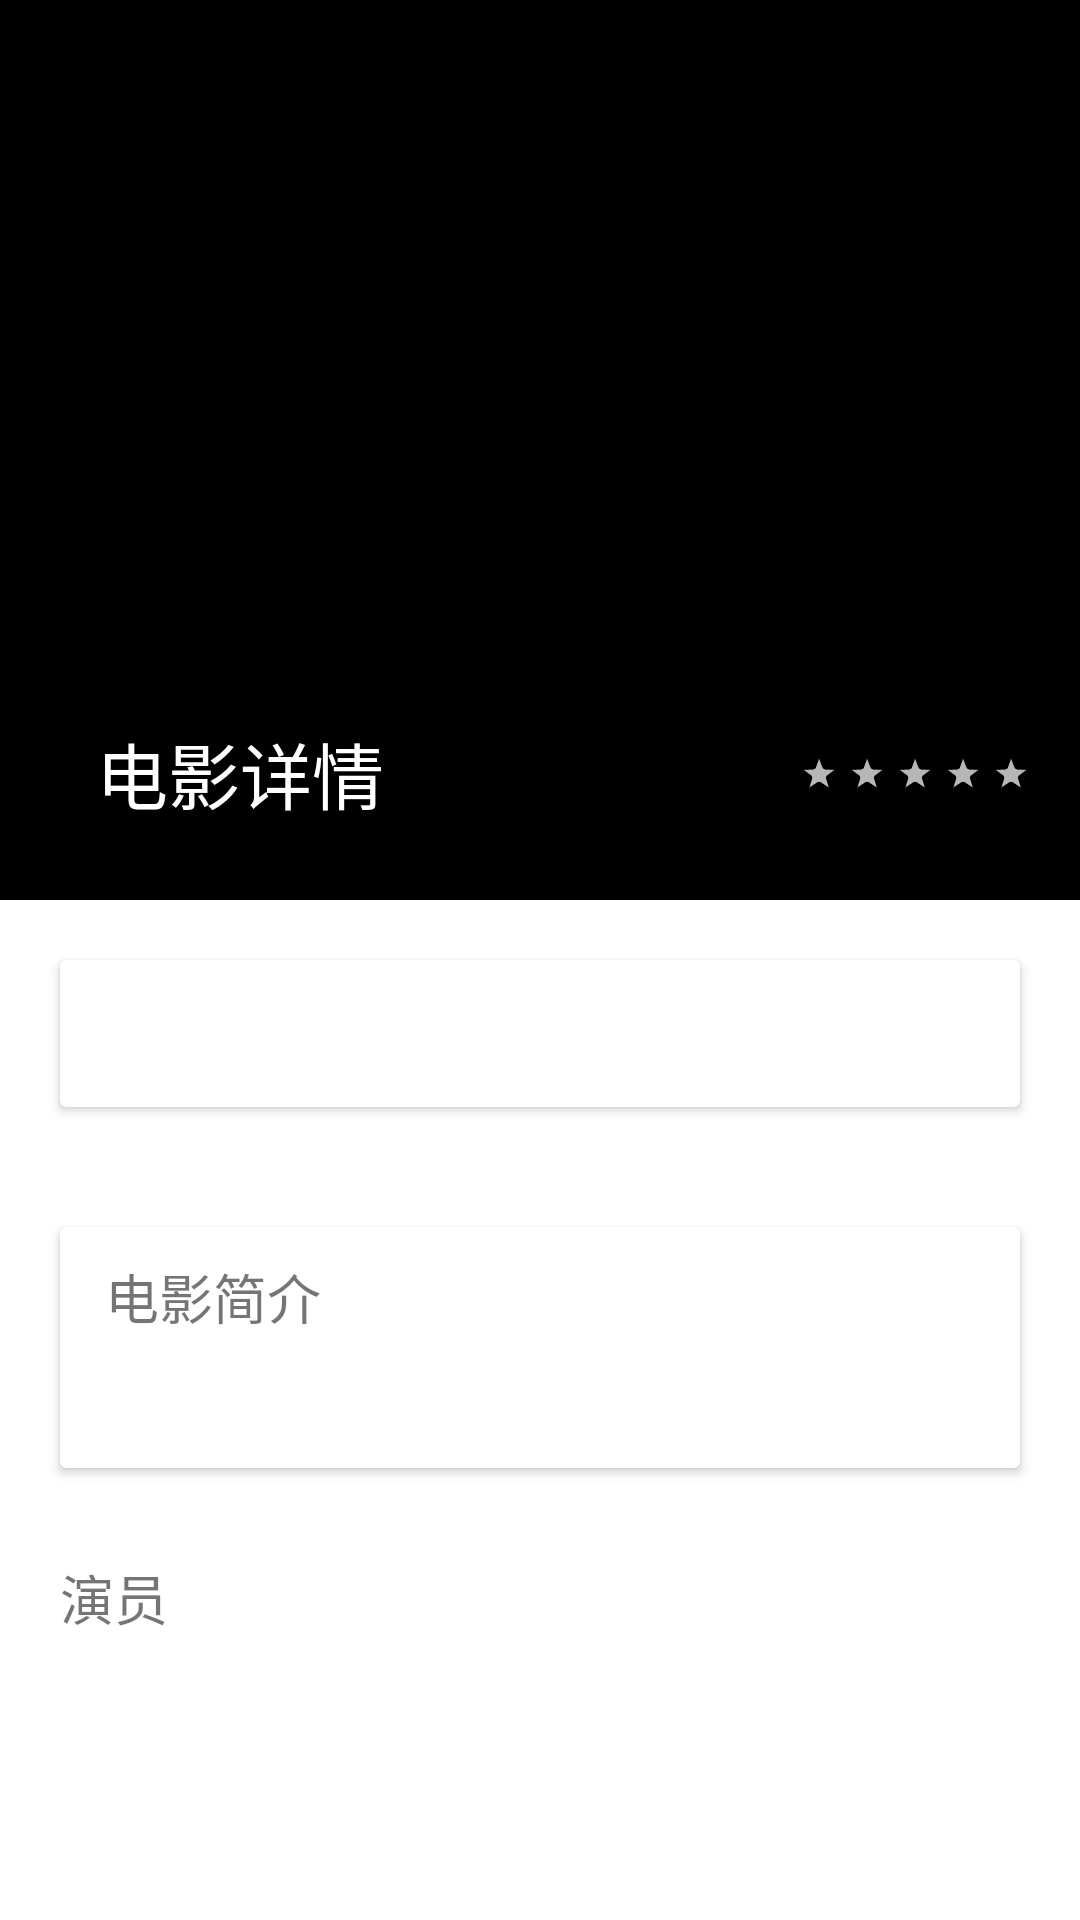

This screen was rendered from an Android layout file. Write that file and the resources it references.
<!-- AndroidManifest.xml: application theme AppTheme -->
<!-- res/layout/activity_movie_detail.xml -->
<?xml version="1.0" encoding="utf-8"?>
<android.support.design.widget.CoordinatorLayout
    xmlns:android="http://schemas.android.com/apk/res/android"
    xmlns:app="http://schemas.android.com/apk/res-auto"
    xmlns:tools="http://schemas.android.com/tools"
    android:id="@+id/activity_movie_detail"
    android:layout_width="match_parent"
    android:layout_height="match_parent"
    android:background="?attr/colorPrimary"

    tools:context=".ui.douban.activity.MovieDetailActivity">


    <android.support.design.widget.AppBarLayout
        android:layout_width="match_parent"
        android:layout_height="300dp"
        android:fitsSystemWindows="true"
        android:theme="@style/AppTheme.AppBarOverlay">


        <android.support.design.widget.CollapsingToolbarLayout
            android:id="@+id/collaps_tool_bar"
            android:layout_width="match_parent"
            android:layout_height="match_parent"
            app:contentScrim="@color/colorPrimary"
            app:expandedTitleGravity="bottom|left"
            app:expandedTitleTextAppearance="@style/TextAppearance.Small"
            app:layout_scrollFlags="scroll|exitUntilCollapsed"
            app:title="电影详情">

            <ImageView
                android:id="@+id/head_iv"
                android:layout_width="match_parent"
                android:layout_height="match_parent"
                android:background="#000000"
                android:fitsSystemWindows="true"
                android:scaleType="center"
                app:layout_collapseMode="parallax"
                />

            <LinearLayout
                android:layout_width="wrap_content"
                android:layout_height="wrap_content"
                android:layout_gravity="bottom|right"
                android:layout_marginBottom="30dp"
                android:layout_marginRight="10dp"
                android:gravity="center_vertical"
                android:orientation="horizontal"
                app:layout_collapseMode="parallax">

                <RatingBar
                    android:id="@+id/moview_detail_ratingbar"
                    style="@android:style/Widget.Holo.Light.RatingBar.Small"
                    android:layout_width="wrap_content"
                    android:layout_height="wrap_content"
                    android:numStars="5"
                    />

                <TextView
                    android:id="@+id/moview_rating_tv"
                    android:layout_width="wrap_content"
                    android:layout_height="wrap_content"
                    android:layout_marginLeft="5dp"
                    android:textColor="#ffffff"
                    android:textSize="18sp"/>
            </LinearLayout>

            <TextView
                android:id="@+id/moview_detail_rating_count_tv"
                android:layout_width="wrap_content"
                android:layout_height="wrap_content"
                android:layout_gravity="bottom|right"
                android:layout_marginBottom="15dp"
                android:layout_marginRight="10dp"
                android:fitsSystemWindows="true"
                android:textSize="14sp"
                app:layout_collapseMode="parallax"/>

            <android.support.v7.widget.Toolbar
                android:id="@+id/toolBar"
                android:layout_width="match_parent"
                android:layout_height="?attr/actionBarSize"
                app:layout_collapseMode="pin"
                app:popupTheme="@style/AppTheme.PopupOverlay"
                />


        </android.support.design.widget.CollapsingToolbarLayout>
    </android.support.design.widget.AppBarLayout>

    <android.support.v4.widget.NestedScrollView
        android:layout_width="match_parent"
        android:layout_height="match_parent"
        android:background="@color/colorWhite"
        app:layout_behavior="@string/appbar_scrolling_view_behavior">

        <LinearLayout
            android:layout_width="match_parent"
            android:layout_height="match_parent"
            android:orientation="vertical">


            <android.support.v7.widget.CardView
                style="@style/cardViewMarg20">

                <TextView
                    android:id="@+id/moview_detail_info_tv"
                    android:layout_width="match_parent"
                    android:layout_height="wrap_content"
                    android:layout_margin="15dp"/>

            </android.support.v7.widget.CardView>

            <android.support.v7.widget.CardView
                style="@style/cardViewMarg20">

                <LinearLayout
                    android:layout_width="match_parent"
                    android:layout_height="wrap_content"
                    android:orientation="vertical"
                    >

                    <TextView
                        android:layout_width="wrap_content"
                        android:layout_height="wrap_content"
                        android:layout_marginBottom="10dp"
                        android:layout_marginLeft="15dp"
                        android:layout_marginTop="10dp"
                        android:text="电影简介"
                        android:textSize="@dimen/two_code_text_size"/>

                    <TextView
                        android:id="@+id/simple_detail_tv"
                        android:layout_width="match_parent"
                        android:layout_height="match_parent"
                        android:layout_marginBottom="15dp"
                        android:layout_marginLeft="15dp"
                        android:layout_marginRight="15dp"
                        android:lineSpacingExtra="5dp"
                        android:textColor="@color/colorBlack1"
                        android:textSize="@dimen/three_code_text_size_two"/>

                </LinearLayout>
            </android.support.v7.widget.CardView>


            <LinearLayout
                android:layout_width="match_parent"
                android:layout_height="wrap_content"
                android:orientation="vertical">

                <TextView
                    android:layout_width="wrap_content"
                    android:layout_height="wrap_content"
                    android:layout_marginBottom="10dp"
                    android:layout_marginLeft="20dp"
                    android:layout_marginTop="10dp"
                    android:text="演员"
                    android:textSize="@dimen/two_code_text_size"/>

                <android.support.v7.widget.RecyclerView
                    android:id="@+id/horizontal_recyclerview"
                    android:layout_width="match_parent"
                    android:layout_height="250dp"
                    android:layout_marginLeft="20dp"
                    android:layout_marginRight="20dp">
                </android.support.v7.widget.RecyclerView>

                <TextView
                    android:layout_width="wrap_content"
                    android:layout_height="wrap_content"
                    android:layout_marginBottom="10dp"
                    android:layout_marginLeft="20dp"
                    android:layout_marginTop="10dp"
                    android:text="剧照"
                    android:textSize="@dimen/two_code_text_size"/>

                <android.support.v7.widget.RecyclerView
                    android:id="@+id/photo_horizontal_recyclerview"
                    android:layout_width="match_parent"
                    android:layout_height="250dp"
                    android:layout_marginLeft="20dp"
                    android:layout_marginRight="20dp">
                </android.support.v7.widget.RecyclerView>
            </LinearLayout>

        </LinearLayout>
    </android.support.v4.widget.NestedScrollView>
</android.support.design.widget.CoordinatorLayout>
<!-- resources referenced by this layout -->
<resources>
  <color name="colorBlack1">#FF605C5C</color>
  <color name="colorPrimary">#FF3FB56C</color>
  <color name="colorWhite">#FFFFFF</color>
  <dimen name="three_code_text_size_two">14sp</dimen>
  <dimen name="two_code_text_size">18sp</dimen>//内容标题
  <style name="AppTheme.AppBarOverlay" parent="ThemeOverlay.AppCompat.Dark.ActionBar" />
  <style name="AppTheme.PopupOverlay" parent="ThemeOverlay.AppCompat.Light" />
  <style name="TextAppearance.Small" parent="TextAppearance.AppCompat">
          <item name="android:textSize">24sp</item>
          <item name="android:textColor">@android:color/white</item>
      </style>
  <style name="cardViewMarg20">
          <item name="android:elevation">4dp</item>
          <item name="android:foreground">?android:attr/selectableItemBackground</item>
          <item name="android:layout_width">match_parent</item>
          <item name="android:layout_height">wrap_content</item>
          <item name="android:layout_margin">20dp</item>
      </style>
  <style name="AppTheme" parent="Theme.AppCompat.Light.NoActionBar">
          
          <item name="colorPrimary">@color/colorPrimary</item>
          <item name="colorPrimaryDark">@color/colorPrimaryDark</item>
          <item name="colorAccent">@color/colorAccent</item>
      </style>
  <color name="colorPrimaryDark">#FF3FB56C</color>
  <color name="colorAccent">#FF4081</color>
</resources>
